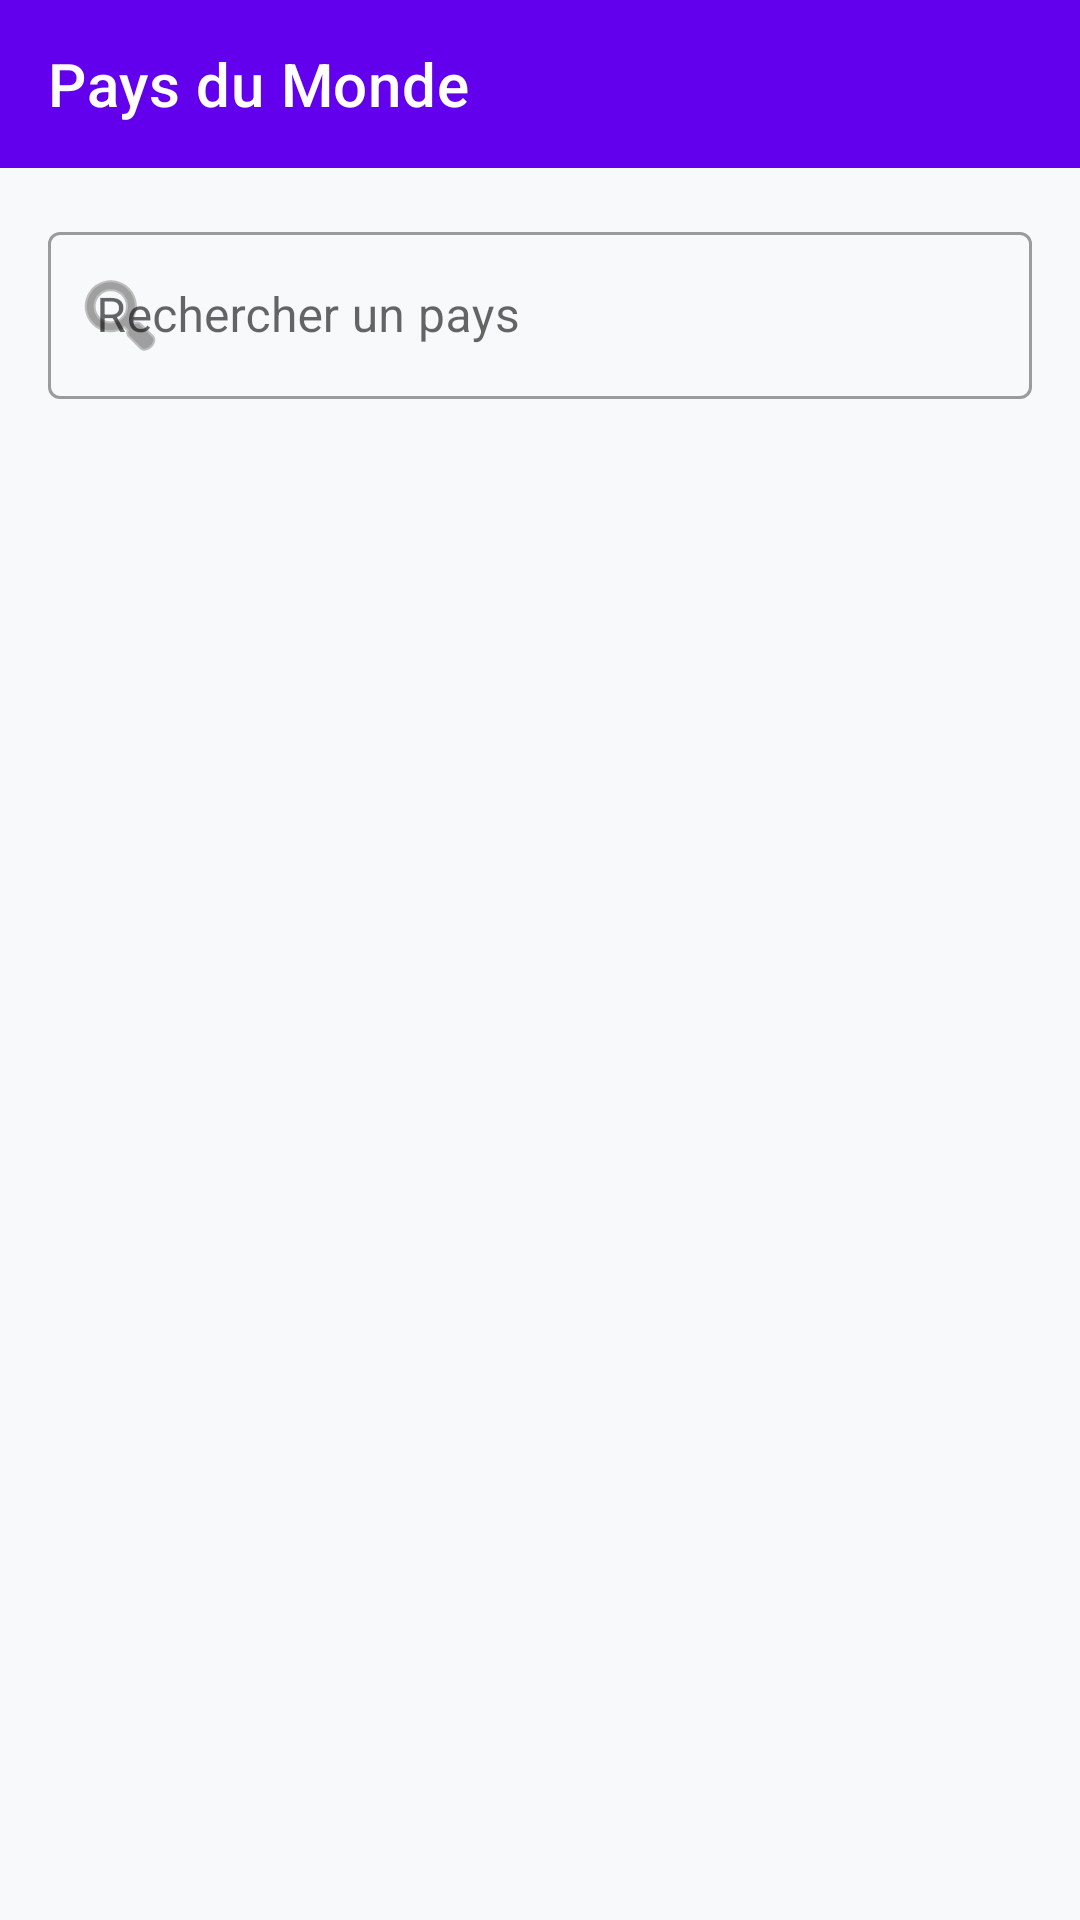

Produce the Android XML layout that renders to this screen, including the resource entries it uses.
<!-- AndroidManifest.xml: application theme Theme.Listes_Fragments -->
<!-- res/layout/fragment_country_list.xml -->
<?xml version="1.0" encoding="utf-8"?>
<androidx.constraintlayout.widget.ConstraintLayout
    xmlns:android="http://schemas.android.com/apk/res/android"
    xmlns:app="http://schemas.android.com/apk/res-auto"
    xmlns:tools="http://schemas.android.com/tools"
    android:layout_width="match_parent"
    android:layout_height="match_parent"
    android:background="@color/background_color"
    tools:context=".CountryListFragment">

    
    <com.google.android.material.appbar.AppBarLayout
        android:id="@+id/appBarLayout"
        android:layout_width="match_parent"
        android:layout_height="wrap_content"
        app:layout_constraintTop_toTopOf="parent">

        <androidx.appcompat.widget.Toolbar
            android:id="@+id/toolbar"
            android:layout_width="match_parent"
            android:layout_height="?attr/actionBarSize"
            android:background="?attr/colorPrimary"
            app:title="Pays du Monde"
            app:titleTextColor="@android:color/white"/>
    </com.google.android.material.appbar.AppBarLayout>

    
    <com.google.android.material.textfield.TextInputLayout
        android:id="@+id/searchLayout"
        android:layout_width="0dp"
        android:layout_height="wrap_content"
        android:layout_margin="16dp"
        app:startIconDrawable="@android:drawable/ic_menu_search"
        app:endIconMode="clear_text"
        style="@style/Widget.MaterialComponents.TextInputLayout.OutlinedBox"
        app:layout_constraintTop_toBottomOf="@id/appBarLayout"
        app:layout_constraintStart_toStartOf="parent"
        app:layout_constraintEnd_toEndOf="parent">

        <com.google.android.material.textfield.TextInputEditText
            android:id="@+id/searchEditText"
            android:layout_width="match_parent"
            android:layout_height="wrap_content"
            android:hint="@string/search_country"
            android:inputType="text"/>
    </com.google.android.material.textfield.TextInputLayout>

    
    <androidx.recyclerview.widget.RecyclerView
        android:id="@+id/recyclerView"
        android:layout_width="0dp"
        android:layout_height="0dp"
        android:layout_marginTop="8dp"
        android:clipToPadding="false"
        android:paddingVertical="8dp"
        app:layout_constraintTop_toBottomOf="@id/searchLayout"
        app:layout_constraintStart_toStartOf="parent"
        app:layout_constraintEnd_toEndOf="parent"
        app:layout_constraintBottom_toBottomOf="parent"
        tools:listitem="@layout/item_country"/>

</androidx.constraintlayout.widget.ConstraintLayout>
<!-- res/layout/item_country.xml (included above) -->
<?xml version="1.0" encoding="utf-8"?>
<com.google.android.material.card.MaterialCardView
    xmlns:android="http://schemas.android.com/apk/res/android"
    xmlns:app="http://schemas.android.com/apk/res-auto"
    xmlns:tools="http://schemas.android.com/tools"
    android:layout_width="match_parent"
    android:layout_height="wrap_content"
    android:layout_marginHorizontal="12dp"
    android:layout_marginVertical="6dp"
    app:cardCornerRadius="8dp"
    app:cardElevation="2dp"
    app:strokeWidth="1dp"
    app:strokeColor="@color/stroke_color"
    android:clickable="true"
    android:focusable="true">

    <androidx.constraintlayout.widget.ConstraintLayout
        android:layout_width="match_parent"
        android:layout_height="wrap_content"
        android:padding="16dp">

        <com.google.android.material.imageview.ShapeableImageView
            android:id="@+id/countryFlag"
            android:layout_width="64dp"
            android:layout_height="48dp"
            app:shapeAppearanceOverlay="@style/RoundedImageView"
            app:srcCompat="@drawable/ic_launcher_background"
            app:layout_constraintStart_toStartOf="parent"
            app:layout_constraintTop_toTopOf="parent"
            app:layout_constraintBottom_toBottomOf="parent"/>

        <TextView
            android:id="@+id/countryName"
            android:layout_width="0dp"
            android:layout_height="wrap_content"
            android:textSize="18sp"
            android:textColor="@color/text_primary"
            android:fontFamily="sans-serif-medium"
            android:layout_marginStart="16dp"
            android:layout_marginEnd="8dp"
            app:layout_constraintStart_toEndOf="@id/countryFlag"
            app:layout_constraintEnd_toStartOf="@id/arrowIcon"
            app:layout_constraintTop_toTopOf="parent"
            app:layout_constraintBottom_toBottomOf="parent"
            tools:text="@string/france"/>

        <ImageView
            android:id="@+id/arrowIcon"
            android:layout_width="wrap_content"
            android:layout_height="wrap_content"
            app:srcCompat="@drawable/ic_arrow_forward"
            android:alpha="0.5"
            app:layout_constraintEnd_toEndOf="parent"
            app:layout_constraintTop_toTopOf="parent"
            app:layout_constraintBottom_toBottomOf="parent"/>

    </androidx.constraintlayout.widget.ConstraintLayout>
</com.google.android.material.card.MaterialCardView>
<!-- resources referenced by this layout -->
<resources>
  <color name="background_color">#F8F9FA</color>
  <color name="stroke_color">#E0E0E0</color>
  <color name="text_primary">#212121</color>
  <string name="france">France</string>
  <string name="search_country">Rechercher un pays</string>
  <style name="RoundedImageView" parent="">
          <item name="cornerFamily">rounded</item>
          <item name="cornerSize">4dp</item>
      </style>
  <style name="Theme.Listes_Fragments" parent="Theme.MaterialComponents.DayNight.NoActionBar">
          
          <item name="colorPrimary">@color/purple_500</item>
          <item name="colorPrimaryVariant">@color/purple_700</item>
          <item name="colorOnPrimary">@color/white</item>
          
          <item name="colorSecondary">@color/teal_200</item>
          <item name="colorSecondaryVariant">@color/teal_700</item>
          <item name="colorOnSecondary">@color/black</item>
          
          <item name="android:statusBarColor">?attr/colorPrimaryVariant</item>
          
      </style>
  <color name="purple_500">#FF6200EE</color>
  <color name="purple_700">#FF3700B3</color>
  <color name="white">#FFFFFFFF</color>
  <color name="teal_200">#FF03DAC5</color>
  <color name="teal_700">#FF018786</color>
  <color name="black">#FF000000</color>
</resources>
